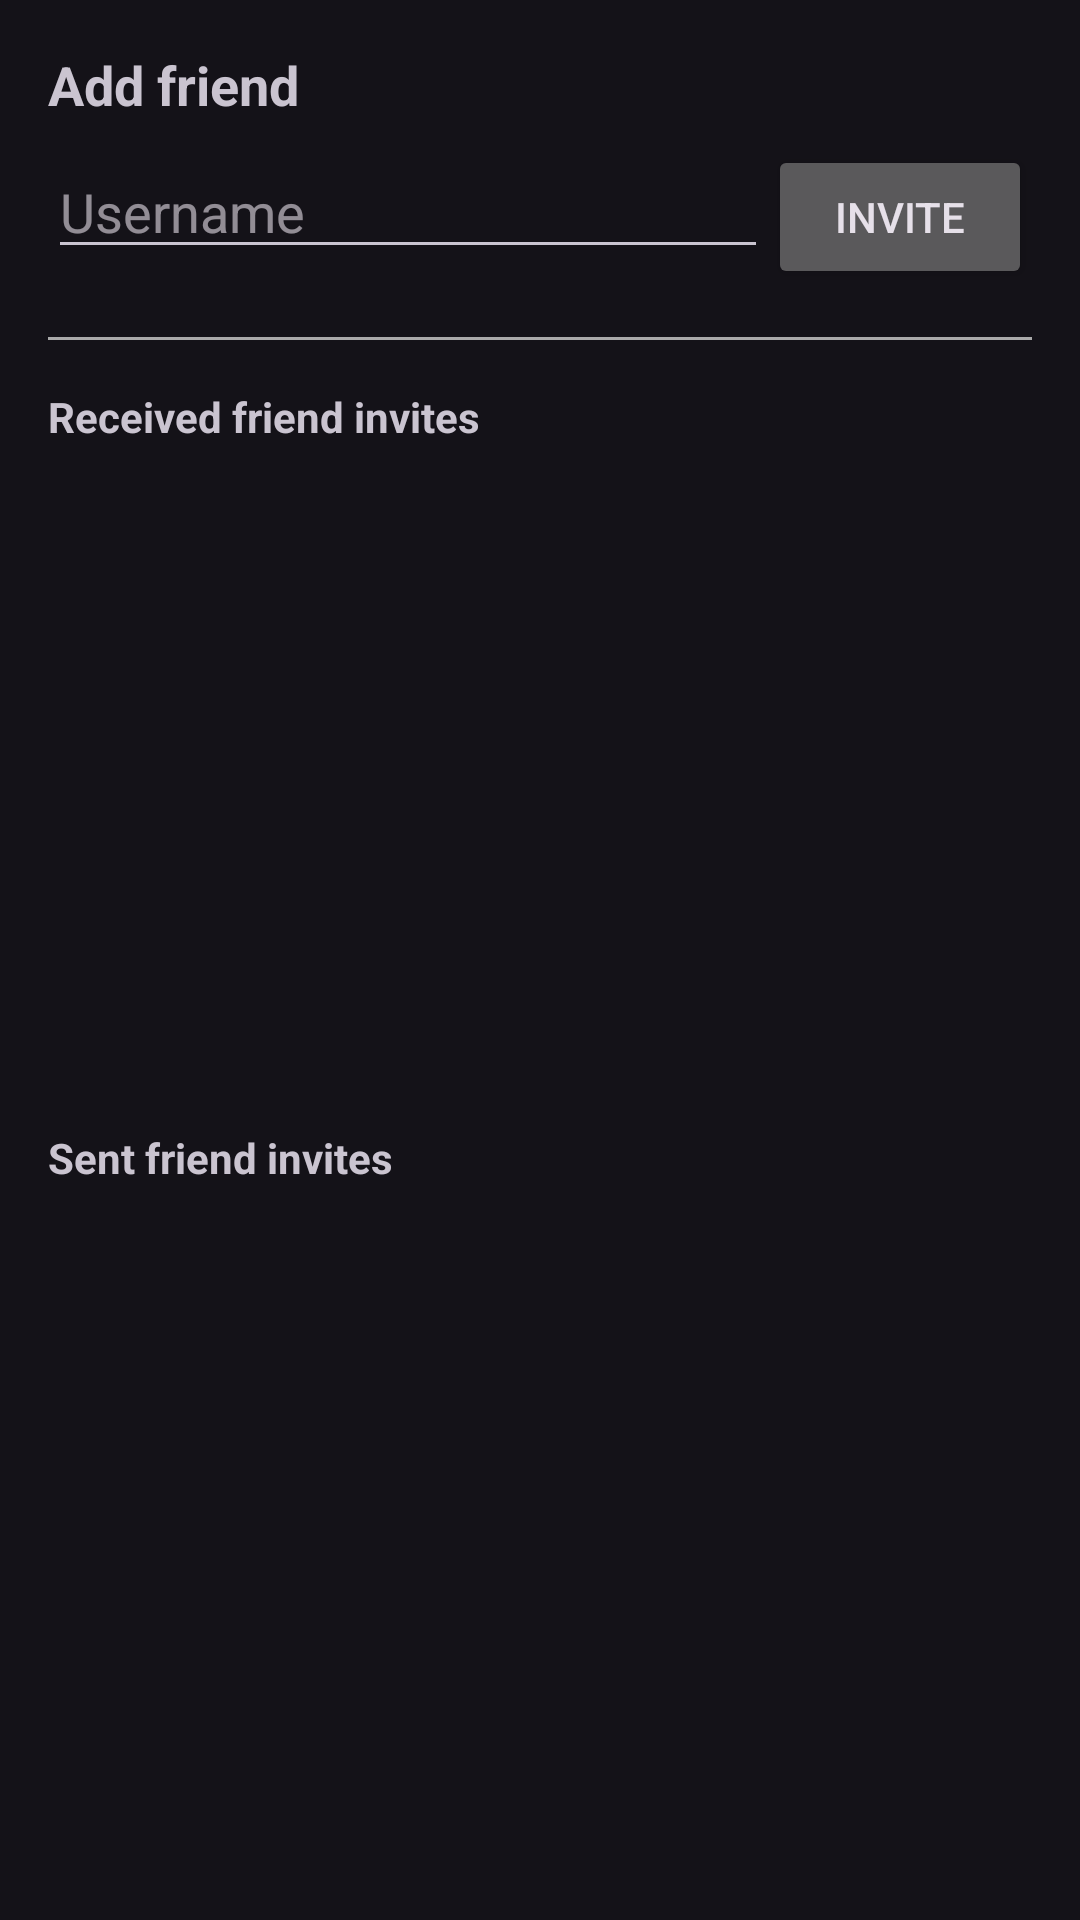

Here is an Android app screen rendered from its layout file. Give the layout XML and the strings, colors and styles it references.
<!-- AndroidManifest.xml: application theme Theme.SmartCalendar -->
<!-- res/layout/fragment_friends.xml -->
<?xml version="1.0" encoding="utf-8"?>
<androidx.constraintlayout.widget.ConstraintLayout
    xmlns:android="http://schemas.android.com/apk/res/android"
    android:layout_width="match_parent"
    android:layout_height="match_parent">

    <LinearLayout xmlns:android="http://schemas.android.com/apk/res/android"
        android:layout_width="match_parent"
        android:layout_height="match_parent"
        android:orientation="vertical"
        android:padding="16dp">

        <TextView
            android:layout_width="wrap_content"
            android:layout_height="wrap_content"
            android:text="@string/add_friend"
            android:textStyle="bold"
            android:textSize="18sp" />

        <LinearLayout
            android:layout_width="match_parent"
            android:layout_height="wrap_content"
            android:orientation="horizontal"
            android:layout_marginTop="8dp">

            <EditText
                android:id="@+id/etSearchUsername"
                android:layout_width="0dp"
                android:layout_height="wrap_content"
                android:layout_weight="1"
                android:hint="@string/username" />

            <Button
                android:id="@+id/btnSendInvite"
                android:layout_width="wrap_content"
                android:layout_height="wrap_content"
                android:text="@string/invite" />
        </LinearLayout>

        <View
            android:layout_width="match_parent"
            android:layout_height="1dp"
            android:background="@android:color/darker_gray"
            android:layout_marginVertical="16dp" />

        <TextView
            android:layout_width="wrap_content"
            android:layout_height="wrap_content"
            android:text="@string/received_invites"
            android:textStyle="bold" />

        <androidx.recyclerview.widget.RecyclerView
            android:id="@+id/rvReceivedRequests"
            android:layout_width="match_parent"
            android:layout_height="0dp"
            android:layout_weight="1" />

        
        <TextView
            android:layout_width="wrap_content"
            android:layout_height="wrap_content"
            android:text="@string/sent_invites"
            android:textStyle="bold"
            android:layout_marginTop="16dp" />

        <androidx.recyclerview.widget.RecyclerView
            android:id="@+id/rvSentRequests"
            android:layout_width="match_parent"
            android:layout_height="0dp"
            android:layout_weight="1" />

    </LinearLayout>

</androidx.constraintlayout.widget.ConstraintLayout>
<!-- resources referenced by this layout -->
<resources>
  <string name="add_friend">Add friend</string>
  <string name="invite">Invite</string>
  <string name="received_invites">Received friend invites</string>
  <string name="sent_invites">Sent friend invites\n</string>
  <string name="username">Username</string>
  <style name="Theme.SmartCalendar" parent="Base.Theme.SmartCalendar" />
  <style name="Base.Theme.SmartCalendar" parent="Theme.Material3.Dark.NoActionBar">
          
          
      </style>
</resources>
